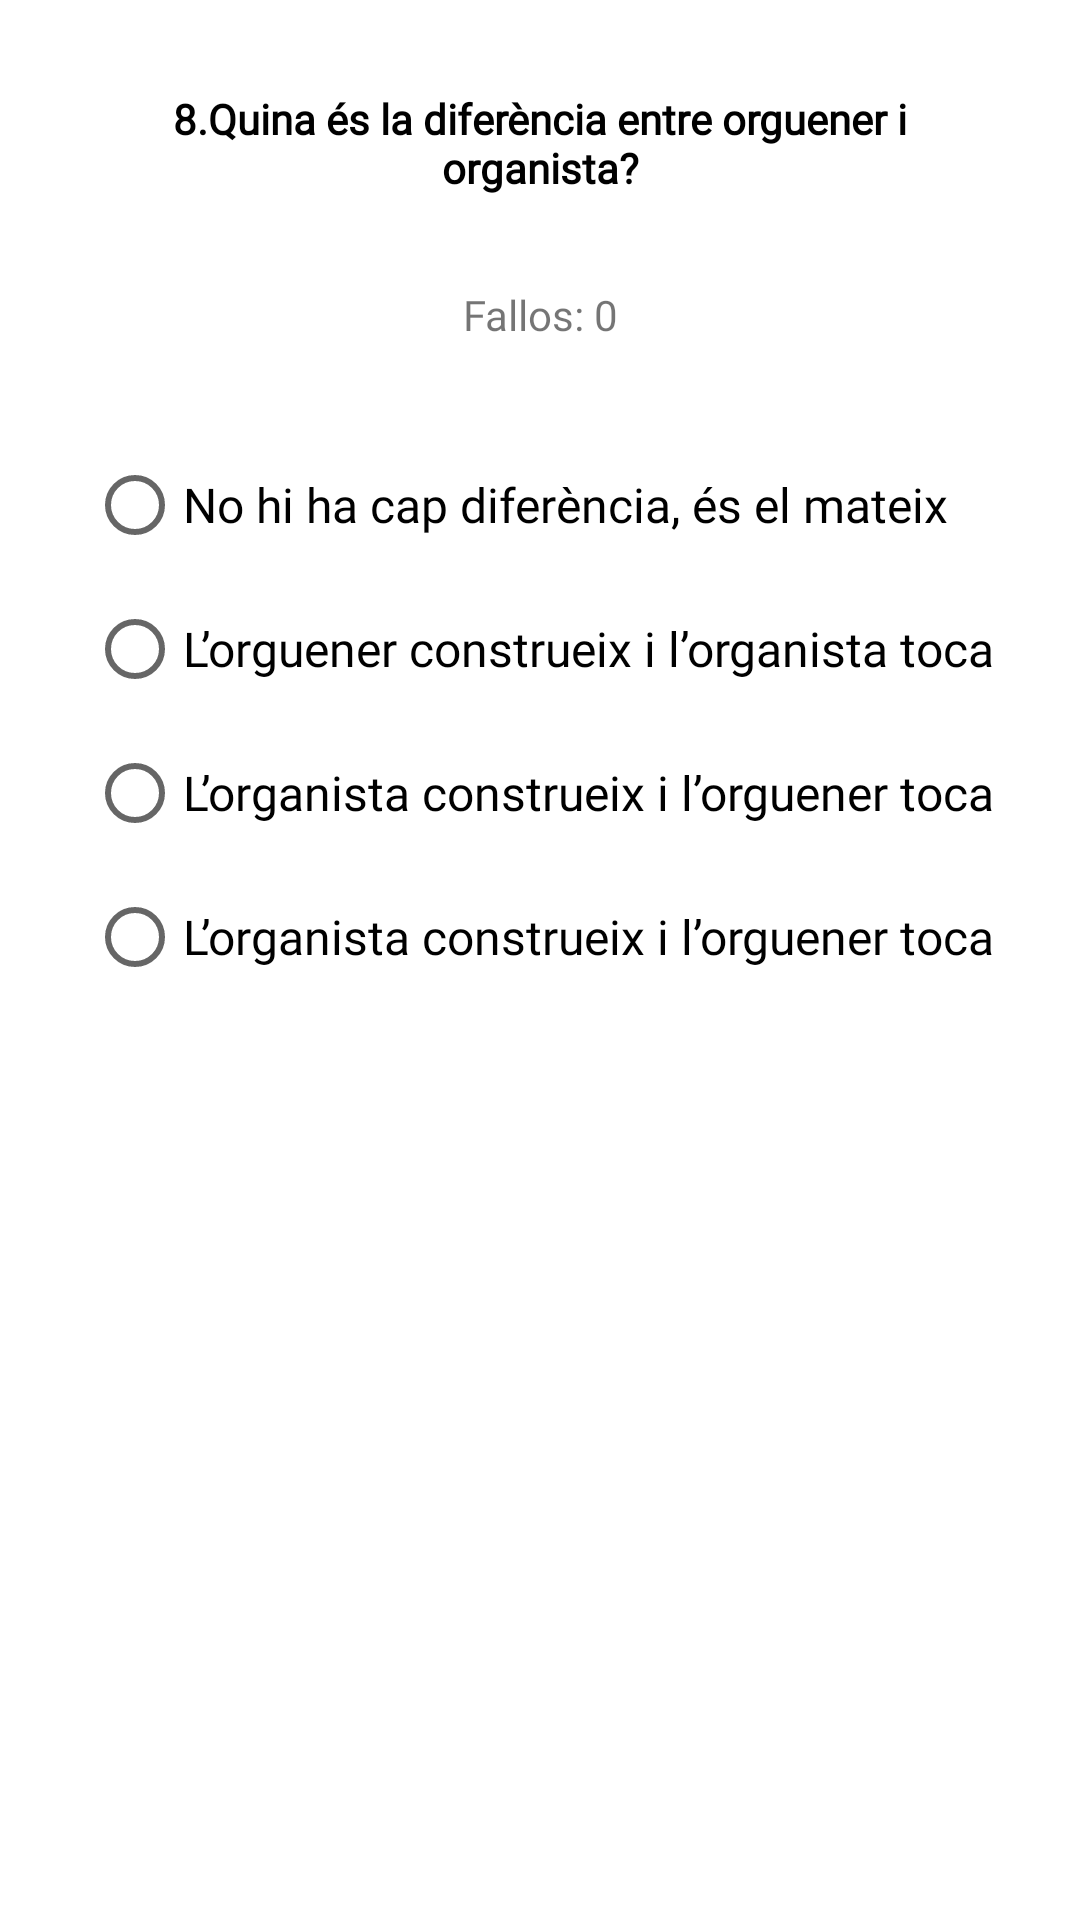

Here is an Android app screen rendered from its layout file. Give the layout XML and the strings, colors and styles it references.
<!-- AndroidManifest.xml: application theme Theme.Orga -->
<!-- res/layout/activity_joc_vuit_un.xml -->
<?xml version="1.0" encoding="utf-8"?>
<androidx.constraintlayout.widget.ConstraintLayout xmlns:android="http://schemas.android.com/apk/res/android"
    android:layout_width="match_parent"
    android:layout_height="match_parent"
    xmlns:app="http://schemas.android.com/apk/res-auto"
    android:fontFamily="@font/happymonkey_regular">

    <TextView
        android:id="@+id/descripcioJoc8"
        android:layout_width="match_parent"
        android:layout_height="wrap_content"
        app:layout_constraintTop_toTopOf="parent"
        app:layout_constraintStart_toStartOf="parent"
        app:layout_constraintEnd_toEndOf="parent"
        android:layout_marginTop="30dp"
        android:layout_marginHorizontal="20dp"
        android:text="@string/joc8_1"
        android:textSize="@dimen/midaNormal"
        android:textAlignment="center"
        android:textStyle="bold"
        android:textColor="@color/border_color"
        android:fontFamily="@font/happymonkey_regular"
        android:paddingHorizontal="30dp"/>

    <TextView
        android:layout_marginTop="30dp"
        android:id="@+id/fallosJoc7"
        android:layout_width="match_parent"
        android:layout_height="wrap_content"
        app:layout_constraintTop_toBottomOf="@id/descripcioJoc8"
        app:layout_constraintStart_toStartOf="parent"
        app:layout_constraintEnd_toEndOf="parent"
        android:text="@string/fallos"
        android:textAlignment="center"
        android:textSize="@dimen/midaPetita"
        android:fontFamily="@font/happymonkey_regular"
        />

    <RadioGroup
        android:id="@+id/radioJoc8"
        android:layout_width="wrap_content"
        android:layout_height="wrap_content"
        app:layout_constraintTop_toBottomOf="@id/fallosJoc7"
        app:layout_constraintStart_toStartOf="parent"
        app:layout_constraintEnd_toEndOf="parent">

        <RadioButton
            android:id="@+id/opcio1joc8"
            android:layout_width="wrap_content"
            android:layout_height="wrap_content"
            android:layout_marginTop="30dp"
            android:fontFamily="@font/happymonkey_regular"
            android:textSize="16sp"
            android:text="@string/opcio1joc8" />

        <RadioButton
            android:id="@+id/opcio2joc8"
            android:layout_width="wrap_content"
            android:layout_height="wrap_content"
            android:textSize="16sp"
            android:fontFamily="@font/happymonkey_regular"
            android:text="@string/opcio2joc8" />

        <RadioButton
            android:id="@+id/opcio3joc8"
            android:layout_width="wrap_content"
            android:layout_height="wrap_content"
            android:textSize="16sp"
            android:fontFamily="@font/happymonkey_regular"
            android:text="@string/opcio3joc8" />

        <RadioButton
            android:id="@+id/opcio4joc8"
            android:layout_width="wrap_content"
            android:layout_height="wrap_content"
            android:textSize="16sp"

            android:fontFamily="@font/happymonkey_regular"
            android:text="@string/opcio3joc8" />

    </RadioGroup>




</androidx.constraintlayout.widget.ConstraintLayout>
<!-- resources referenced by this layout -->
<resources>
  <color name="border_color">#FF000000</color>
  <string name="fallos">Fallos: 0</string>
  <string name="joc8_1">8.Quina és la diferència entre orguener i organista?</string>
  <string name="opcio1joc8">  No hi ha cap diferència, és el mateix</string>
  <string name="opcio2joc8"> L’orguener construeix i l’organista toca</string>
  <string name="opcio3joc8"> L’organista construeix i l’orguener toca</string>
  <style name="Theme.Orga" parent="Theme.MaterialComponents.DayNight.NoActionBar">
          
          <item name="colorPrimary">@color/purple_500</item>
          <item name="colorPrimaryVariant">@color/purple_700</item>
          <item name="colorOnPrimary">@color/white</item>
          
          <item name="colorSecondary">@color/teal_200</item>
          <item name="colorSecondaryVariant">@color/teal_700</item>
          <item name="colorOnSecondary">@color/black</item>
          
          <item name="android:statusBarColor">?attr/colorPrimaryVariant</item>
          
      </style>
  <color name="purple_500">#FF6200EE</color>
  <color name="purple_700">#FF3700B3</color>
  <color name="white">#FFFFFFFF</color>
  <color name="teal_200">#FF03DAC5</color>
  <color name="teal_700">#FFFFFFFF</color>
  <color name="black">#FFFFFFFF</color>
</resources>
